Labelled photos from "abo", an image-classification folder in trungquoc113/Interior-design-using-AI. The possible labels are: bed, chair, lamp, sofa, storage, table.

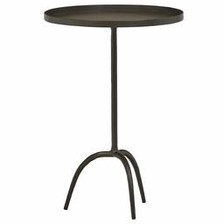
Label: table

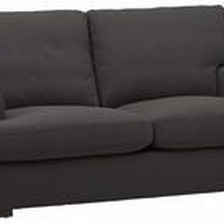
Label: sofa

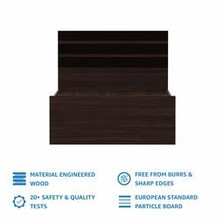
Label: bed

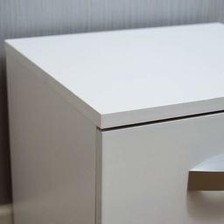
Label: storage

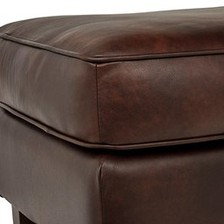
Label: chair

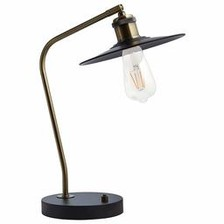
Label: lamp
